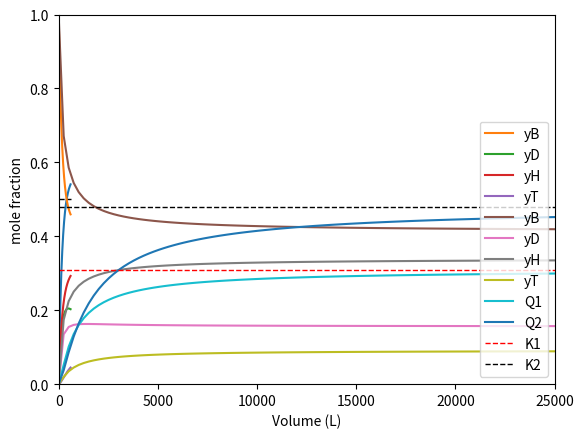

Python code for this plot:
#!/usr/bin/env python
# coding: utf-8

# # Lecture 22
# 
# This lecture introduces reactor design for systems involving multiple reactions.

# In[1]:


import numpy as np
import matplotlib.pyplot as plt
import scipy.optimize as opt
from scipy.integrate import solve_ivp
from scipy.interpolate import interp1d


# ## Example Problem 01
# 
# **Rawlings, Example 4.5**:
# 
# You are carrying out Benzene Pyrolysis in a Plug Flow Reactor operating at 1033K and 1.0 atm.  The two reactions occurring in this system are benzene coupling to form diphenyl and hydrogen followed by a secondary reaction between benzene and diphenyl to form triphenyl and hydrogen:
# 
# \begin{align*}
# &2B \longleftrightarrow D + H_2\\
# &B + D \longleftrightarrow T + H_2
# \end{align*}
# 
# Both reactions are reversible and ***follow elementary rate laws***.  Rate constants and equilibrium concentration ratios ($K_C$) are given below.
# 
# \begin{align*}
# &k_1 = 7.0 \ \times 10^5 \ \textrm{L} \ \textrm{mol}^{-1} \ \textrm{h}^{-1}\\
# &k_2 = 4.0 \ \times 10^5 \ \textrm{L} \ \textrm{mol}^{-1} \ \textrm{h}^{-1}\\
# &K_{C_1} = 0.31\\
# &K_{C_2} = 0.48
# \end{align*}
# 
# If pure benzene is fed into the reactor at 60,000 moles per hour, find the PFR volume required to achieve 50\% conversion of Benzene.  Also, plot the mole fraction of each species as a function of PFR volume.
# 
# **Answer**: 403.3 L

# ### Solution to Example Problem 01
# 
# Even though there are multiple reactions, we approach this problem the same way as usual: we write a material balance on Benzene.
# 
# $$\frac{dF_B}{dV} = R_B$$
# 
# We generally know that $R_B$ is going to be a complex function of concentrations of all of the species present in this system.  That means we can't solve the above balance on Benzene without also solving balances on Diphenyl, Hydrogen, and Triphenyl *at the same time*, i.e., we have to solve the coupled system of differential equations below:
# 
# \begin{align}
#     \frac{dF_B}{dV} &= R_B \\
#     \frac{dF_D}{dV} &= R_D \\
#     \frac{dF_H}{dV} &= R_H \\
#     \frac{dF_T}{dV} &= R_T \\
# \end{align}
# 
# So, we've got 4 differential equations that tell us how 4 dependent variables ($F_B$, $F_D$, $F_H$, $F_T$) change as a function of the one independent variable, V.  We can solve this system *if* we can define everything on the right hand sides of the above equations ($R_B$, $R_D$, $R_H$, and $R_T$) in terms of $F_B$, $F_D$, $F_H$, $F_T$, and/or $V$.
# 
# We know how to do this!!
# 
# Generally:
# 
# $$R_j = \sum_i \nu_{i,j} r_i$$
# 
# So:
# 
# \begin{align}
#     R_B &= -2r1 - r2 \\
#     R_D &=  r1 - r2 \\
#     R_H &=  r2 + r2 \\
#     R_T &=  r2 \\
# \end{align}
# 
# We next define reaction rates:
# 
# \begin{align}
#     r_1 &= k_{1,f}C_B^2 - k_{1,r}C_HC_D \\
#     r_2 &= k_{2,f}C_BC_D - k_{2,r}C_HC_T \\
# \end{align}
# 
# We define concentrations in terms of molar flowrates:
# 
# $$F_j = \frac{F_j}{Q}$$
# 
# Which throws a volumetric flowrate, Q, into the mix.  Fortunately, this is a gas phase reaction at low pressure, so we know we can define Q in terms of the total molar flowrate:
# 
# $$Q = \frac{F_{tot}RT}{P}$$
# 
# Where
# 
# $$F_{tot} = \sum_j F_j$$
# 
# With that, we've defined out system of ODES fully as a function of molar flowrates and reactor volume.  We can solve this numerically using solve_ivp.  See below
# 

# In[2]:


def MR01(vol, var):
    
    #Dependent variables are all in var
    FB = var[0]
    FD = var[1]
    FH = var[2]
    FT = var[3]
    
    #Constants from problem statement
    T   = 1033    #K
    P   = 1.0     #atm
    R   = 0.08206 #L*atm/mol/K
    k1f = 7.0e5   #L/mol/h
    k2f = 4.0e5   #L/mol/h
    KC1 = 0.31
    KC2 = 0.48
    k1r = k1f/KC1 #L/mol/h
    k2r = k2f/KC2 #L/mol/h=
    
    #total molar flowrate, function of individual molar flowrates
    FTOT = FB + FD + FH + FT
    
    #volumetric flowrate
    Q    = FTOT*R*T/P
    
    #Define concentrations
    CB   = FB/Q
    CD   = FD/Q
    CH   = FH/Q
    CT   = FT/Q
    
    #now that we have concentrations, we define reaction rates
    r1   = k1f*CB**2 - k1r*CD*CH
    r2   = k2f*CB*CD - k2r*CT*CH
    
    #With reaction rates, you can define production rates
    RB   = -2*r1 - r2
    RD   =    r1 - r2
    RH   =    r1 + r2
    RT   =         r2
    
    #For a PFR, dFj/dV = Rj, so these are our derivatives of FB, FD, FH, FT
    D1   = RB
    D2   = RD
    D3   = RH
    D4   = RT
    
    #return derivatives of each dependent variable w.r.t. volume
    return [D1, D2, D3, D4]


# In[3]:


#This cell solves the ODE system (an initial value problem) using solve_ivp
FBf     = 60000 #mol/h
FDf     = 0
FHf     = 0
FTf     = 0

#Solve the problem
vspan   = (0, 600)
var0    = [FBf, FDf, FHf, FTf]
solMR01 = solve_ivp(MR01, vspan, var0, atol = 1e-12, rtol = 1e-12)

#Extract data from the solution structure.
Vout    = solMR01.t
FBout   = solMR01.y[0]

#Calculate conversion
XBout   = (FBf - FBout)/FBf

#Plot conversion vs. reactor volume.
plt.plot(Vout, XBout)
plt.xlim(0, max(vspan))
plt.ylim(0, 0.6)
plt.hlines(0.5, 0, max(vspan), linestyle = 'dashed', color = 'black', linewidth = 1)
plt.xlabel('Volume (L)')
plt.ylabel('Benzene Conversion')
plt.show()

#Create an interpolating polynomial f(XB) = V
itp01   = interp1d(XBout, Vout, kind = 'cubic')
print(f'The Volume required to achive 50% Benzene conversion is {itp01(0.5):3.1f}L')


# Now we extract all of the molar flowrates so we can calculate mole fractions as a function of reactor volume.

# In[4]:


#Molar flowrates as a function of volume.
FBout   = solMR01.y[0]
FDout   = solMR01.y[1]
FHout   = solMR01.y[2]
FTout   = solMR01.y[3]

#Sum things up to get the total molar flowrate as a function of volume.
FTot_o  = FBout + FDout + FHout + FTout

#Calculate mole fractions as a function of volume.
yBout   = FBout/FTot_o
yDout   = FDout/FTot_o
yHout   = FHout/FTot_o
yTout   = FTout/FTot_o

#Plot mole fractions vs. volume
plt.plot(Vout, yBout, label = 'yB')
plt.plot(Vout, yDout, label = 'yD')
plt.plot(Vout, yHout, label = 'yH')
plt.plot(Vout, yTout, label = 'yT')
plt.xlim(0, max(vspan))
plt.ylim(0, 1)
plt.xlabel('Volume (L)')
plt.ylabel('mole fraction')
plt.legend()
plt.show()


# ## Example Problem 02
# 
# **Rawlings, Example 4.5 in a CSTR**:
# 
# You are carrying out Benzene Pyrolysis in a CSTR operating at 1033K and 1.0 atm.  The two reactions occurring in this system are benzene coupling to form diphenyl and hydrogen followed by a secondary reaction between benzene and diphenyl to form triphenyl and hydrogen:
# 
# \begin{align*}
# &2B \longleftrightarrow D + H_2\\
# &B + D \longleftrightarrow T + H_2
# \end{align*}
# 
# Both reactions are reversible and follow elementary rate laws.  Rate constants and equilibrium concentration ratios ($K_C$) are given below.
# 
# \begin{align*}
# &k_1 = 7.0 \ \times 10^5 \ \textrm{L} \ \textrm{mol}^{-1} \ \textrm{h}^{-1}\\
# &k_2 = 4.0 \ \times 10^5 \ \textrm{L} \ \textrm{mol}^{-1} \ \textrm{h}^{-1}\\
# &K_{C_1} = 0.31\\
# &K_{C_2} = 0.48
# \end{align*}
# 
# If pure benzene is fed into the reactor at 60,000 moles per hour, find the CSTR volume required to achieve 50\% conversion of Benzene.  Also, plot the mole fraction of each species as a function of CSTR volume.
# 
# **Answer**: 1315.6 L; see graphs for mole fraction plots	

# ### Solution to Example Problem 02
# 
# If we consider a material balance on Benzene in a CSTR at steady state:
# 
# $$0 = F_{B,f} - F_B + R_BV$$
# 
# I can see that the term $R_B$ actually will depend on the concentrations of diphenyl, triphenyl, and hydrogen (see the PFR discussion above).  So I won't be able to solve this equation by itself.  I'll need to somehow determine the concentrations of all species...
# 
# The easiest way to do this is to recognize that we can write a single, independent balance for each component:
# 
# \begin{align}
#     0 = F_{B,f} - F_B + R_BV \\
#     0 = F_{D,f} - F_D + R_DV \\
#     0 = F_{H,f} - F_H + R_HV \\
#     0 = F_{T,f} - F_T + R_TV \\
# \end{align}
# 
# The way I view this is that I have four equations written in terms of five unknowns ($F_B$, $F_D$, $F_H$, $F_T$, and $V$).  I say this because although I don't "know" the production rates for each species, $R_j$, I can express all of those production rates in terms of species flow rates.
# 
# I need to do two things.  First, I need to add another equation to this system since I have an additional unknown (Volume).  I'll do that from the conversion specification.
# 
# \begin{align}
#     0 &= F_{B,f} - F_B + R_BV \\
#     0 &= F_{D,f} - F_D + R_DV \\
#     0 &= F_{H,f} - F_H + R_HV \\
#     0 &= F_{T,f} - F_T + R_TV \\
#     0 &= X_B - 0.5 \\
# \end{align}
# 
# Now, I just have to make sure everything on the right hand side of those equations is expressed as functions of my five unknowns ($F_B$, $F_D$, $F_H$, $F_T$, and $V$).  We do this pretty much the same was as we do in the PFR case.  Starting with species production rates:
# 
# $$R_j = \sum_i \nu_{i,j} r_i$$
# 
# So:
# 
# \begin{align}
#     R_B &= -2r1 - r2 \\
#     R_D &=  r1 - r2 \\
#     R_H &=  r2 + r2 \\
#     R_T &=  r2 \\
# \end{align}
# 
# We next define reaction rates:
# 
# \begin{align}
#     r_1 &= k_{1,f}C_B^2 - k_{1,r}C_HC_D \\
#     r_2 &= k_{2,f}C_BC_D - k_{2,r}C_HC_T \\
# \end{align}
# 
# We define concentrations in terms of molar flowrates:
# 
# $$F_j = \frac{F_j}{Q}$$
# 
# Which throws a volumetric flowrate, Q, into the mix.  Fortunately, this is a gas phase reaction at low pressure, so we know we can define Q in terms of the total molar flowrate:
# 
# $$Q = \frac{F_{tot}RT}{P}$$
# 
# Where
# 
# $$F_{tot} = \sum_j F_j$$
# 
# We set this up below for solution with opt.root--five equations and five unknowns.

# In[5]:


def MR02(var):
    
    #unknowns in the array var
    FB = var[0]
    FD = var[1]
    FH = var[2]
    FT = var[3]
    V  = var[4]
    
    #Parameters from problem statement
    T   = 1033    #K
    P   = 1.0     #atm
    R   = 0.08206 #L*atm/mol/K
    k1f = 7.0e5   #L/mol/h
    k2f = 4.0e5   #L/mol/h
    KC1 = 0.31
    KC2 = 0.48
    k1r = k1f/KC1 #L/mol/h
    k2r = k2f/KC2 #L/mol/h
    FBf = 60000   #mol/h
    FDf = 0
    FHf = 0
    FTf = 0
                
    #Total molar flowrate
    FTOT = FB + FD + FH + FT
    
    #Volumetric flowrate
    Q    = FTOT*R*T/P
    
    #Define species concentrations
    CB   = FB/Q
    CD   = FD/Q
    CH   = FH/Q
    CT   = FT/Q
    
    #Define reaction rates
    r1   = k1f*CB**2 - k1r*CD*CH
    r2   = k2f*CB*CD - k2r*CT*CH
    
    #Define species production rates
    RB   = -2*r1 - r2
    RD   =    r1 - r2
    RH   =    r1 + r2
    RT   =         r2
    
    #Define fractional conversion
    XB   = (FBf - FB)/FBf
    
    #Write the five equations to be solved.
    F1   = FBf - FB + RB*V
    F2   = FDf - FD + RD*V
    F3   = FHf - FH + RH*V
    F4   = FTf - FT + RT*V
    F5   = 0.5 - XB

    #Return the left hand side of each of the five constraint equations
    #When the problem is solved, these should all be zero.
    return [F1, F2, F3, F4, F5]


# In[6]:


#Solve the system of equations using opt.root

#We need to provide initial guesses for each of our unknowns (FB, FD, FH, FT, V)
var0    = (FBf/2, FBf/2, FBf/2, FBf/2, 1000)
solMR02 = opt.root(MR02, var0)
print(solMR02.x)

#Where volume is given by
solMR02.x[4]


# ### Alternate Solution to Example Problem 02 
# 
# Fundamentally, there is nothing wrong with the approach above, where we wrote a material balance on each species to solve the problem.
# 
# Sometimes, when solving algebraic problems with numerical methods (like opt.root), it is very difficult for the solver to converge.  This is because a) solving algebraic equations numerically is challenging; b) solving the system gets more challenging when we write more equations; and c) we need to provide a good initial guess as to *what the correct solution is*.  Otherwise, the problem will not usually converge.
# 
# It can be useful to reduce the number of equations and unknowns that we're tying to solve.  We can do this by taking an alternate approach.  Specifically, instead of describing the system in terms of molar flowrates for all species (and volume), which gives us five unkowns, we can decide to instead express the system in terms of one extent of reaction for each reaction occuring and the system volume.  If we do this, we get to write one extent per chemical reaction, and we get to write one material balance for each reaction.
# 
# So, above we wrote the following five equations:
# 
# \begin{align}
#     0 &= F_{B,f} - F_B + R_BV \\
#     0 &= F_{D,f} - F_D + R_DV \\
#     0 &= F_{H,f} - F_H + R_HV \\
#     0 &= F_{T,f} - F_T + R_TV \\
#     0 &= X_B - 0.5 \\
# \end{align}
# 
# And we are able to express all of the production rates in terms of molar flowrates.  Here, we'll express each exit flowrate in terms of extents of reaction (as we would do in a mole table):
# 
# \begin{align}
#     F_B &= F_{B,f} - 2\varepsilon_1 - \varepsilon_2 \\
#     F_D &= F_{D,f} + \varepsilon_1 - \varepsilon_2 \\
#     F_H &= F_{H,f} + \varepsilon_1 + \varepsilon_2 \\
#     F_T &= F_{T,f} + \varepsilon_2 \\
# \end{align}
# 
# By doing this, we reduce the system to 3 unknowns ($\varepsilon_1$, $\varepsilon_2$, and $V$).  Therefore, we only get to write 3 equations.  When we express the system in terms of extents, we get to write one balance per reaction instead of one balance per species.  I can arbitrarily pick two independent balance equations.  I will keep the specification that fractional conversion is 50% as my third equation.  That gives me:
# 
# \begin{align}
#     0 &= F_{B,f} - F_B + R_BV \\
#     0 &= F_{D,f} - F_D + R_DV \\
#     0 &= X_B - 0.5 \\
# \end{align}
# 
# Where, in this case, I just have to make sure to express everything on the right hand side of these equations in terms of ($\varepsilon_1$, $\varepsilon_2$, and $V$). We do this as usual:
# 
# $$R_j = \sum_i \nu_{i,j} r_i$$
# 
# So:
# 
# \begin{align}
#     R_B &= -2r1 - r2 \\
#     R_D &=  r1 - r2 \\
#     R_H &=  r2 + r2 \\
#     R_T &=  r2 \\
# \end{align}
# 
# We next define reaction rates:
# 
# \begin{align}
#     r_1 &= k_{1,f}C_B^2 - k_{1,r}C_HC_D \\
#     r_2 &= k_{2,f}C_BC_D - k_{2,r}C_HC_T \\
# \end{align}
# 
# We define concentrations in terms of molar flowrates:
# 
# $$F_j = \frac{F_j}{Q}$$
# 
# Which throws a volumetric flowrate, Q, into the mix.  Fortunately, this is a gas phase reaction at low pressure, so we know we can define Q in terms of the total molar flowrate:
# 
# $$Q = \frac{F_{tot}RT}{P}$$
# 
# Where
# 
# $$F_{tot} = \sum_j F_j$$
# 
# If you go back and trace through all of these definitions, you'll see that everything on the right hand side of our three equations is expressed in terms of either constants or our three unknowns. 

# In[7]:


def MR03(var):
    #Unknowns
    e1  = var[0]
    e2  = var[1]
    V   = var[2]
    
    #Unknowns
    T   = 1033    #K
    P   = 1.0     #atm
    R   = 0.08206 #L*atm/mol/K
    k1f = 7.0e5   #L/mol/h
    k2f = 4.0e5   #L/mol/h
    KC1 = 0.31
    KC2 = 0.48
    k1r = k1f/KC1 #L/mol/h
    k2r = k2f/KC2 #L/mol/h
    FBf = 60000   #mol/h
    FDf = 0
    FHf = 0
    FTf = 0
    
    FB   = FBf - 2*e1 - 1*e2
    FD   = FDf + 1*e1 - 1*e2
    FH   = FHf + 1*e1 + 1*e2
    FT   = FTf + 0*e1 + 1*e2
    
    FTOT = FB + FD + FH + FT
    Q    = FTOT*R*T/P
    
    CB   = FB/Q
    CD   = FD/Q
    CH   = FH/Q
    CT   = FT/Q
    
    r1   = k1f*CB**2 - k1r*CD*CH
    r2   = k2f*CB*CD - k2r*CT*CH
    
    RB   = -2*r1 - r2
    RD   =    r1 - r2
    RH   =    r1 + r2
    RT   =         r2
    
    XB   = (FBf - FB)/FBf
    
    F1   = FBf - FB + RB*V
    F2   = FDf - FD + RD*V
    F3   = 0.5 - XB
    
    return [F1, F2, F3]


# In[8]:


#Now we solve the system of 3 equations/3 unknowns

var0    = (20000, 10000, 1000)
solMR03 = opt.root(MR03, var0)
solMR03


# ### Obtaining Mole Fractions as a function of CSTR Volume
# 
# As a final point, we still want to plot the mole fraction of products as a function of reactor volume.  For a CSTR, we solve one fractional conversion at one volume in the set of algebraic equations above.  If we want to solve for many volumes, we'll have to solve the set of algebraic equations for every volume we're interested in.  I do this below by passing a "current" volume into the system of equations, and solving it for many volumes using a for loop.  The key thing to note is that I will specify volume and solve for the two extents at that volume, so I'm down to two unknowns.

# In[9]:


def MR04(var, V):
    #Unknowns
    e1  = var[0]
    e2  = var[1]
    
    #Parameters and constants from problem statement.
    T   = 1033    #K
    P   = 1.0     #atm
    R   = 0.08206 #L*atm/mol/K
    k1f = 7.0e5   #L/mol/h
    k2f = 4.0e5   #L/mol/h
    KC1 = 0.31
    KC2 = 0.48
    k1r = k1f/KC1 #L/mol/h
    k2r = k2f/KC2 #L/mol/h
    FBf = 60000   #mol/h
    FDf = 0
    FHf = 0
    FTf = 0
    
    FB   = FBf - 2*e1 - 1*e2
    FD   = FDf + 1*e1 - 1*e2
    FH   = FHf + 1*e1 + 1*e2
    FT   = FTf + 0*e1 + 1*e2
    
    FTOT = FB + FD + FH + FT
    Q    = FTOT*R*T/P
    
    CB   = FB/Q
    CD   = FD/Q
    CH   = FH/Q
    CT   = FT/Q
    
    r1   = k1f*CB**2 - k1r*CD*CH
    r2   = k2f*CB*CD - k2r*CT*CH
    
    RB   = -2*r1 - r2
    RD   =    r1 - r2
    RH   =    r1 + r2
    RT   =         r2
    
    XB   = (FBf - FB)/FBf
    
    #Constraint equations
    F1   = FBf - FB + RB*V
    F2   = FDf - FD + RD*V
    
    return [F1, F2]


# So, with the above function defined, I can pass it a value of volume, and I can solve for the two extents of reaction at that volume.  I do this by passing the volume as an extra parameter with a lambda function. See below where I solve the above for 1000L.  Although it looks complicated, this is effectively the same as writing:
# 
#     V = 1000
# 
# in the middle of my MR04 function.

# In[10]:


vol     = 1000
var0    = [1000, 1000] #initial guess for solution of e1 and e2
objtemp = lambda var: MR04(var, vol)
tempsol = opt.root(objtemp, var0)
tempsol.x #This is the extent of reactions (e1 and e2) for V = 1000L


# Well, if we can do that for one volume, we can do it for 100 volumes.  We'll set up a loop for this.

# In[11]:


#Create a list of volumes we're interested in solving, we'll just go from 1 to 25000L
#We'll do this in 100 elements.  Basically, we're going to have to solve the above system for 100 different volumes.
V       = np.linspace(1, 25000, 100)
extent  = np.zeros((len(V), 2))

for i, vol in enumerate(V): 
    obj02   = lambda var: MR04(var, vol)
    var0    = (10000, 10000)
    solMR04 = opt.root(obj02, var0)
    extent[i,:]  = solMR04.x
extent

FB = FBf - 2*extent[:,0] - 1*extent[:,1]
FD = FDf + 1*extent[:,0] - 1*extent[:,1]
FH = FHf + 1*extent[:,0] + 1*extent[:,1]
FT = FTf + 0*extent[:,0] + 1*extent[:,1]
FTot = FB + FD + FH + FT
yB   = FB/FTot
yD   = FD/FTot
yH   = FH/FTot
yT   = FT/FTot

plt.plot(V, yB, label = 'yB')
plt.plot(V, yD, label = 'yD')
plt.plot(V, yH, label = 'yH')
plt.plot(V, yT, label = 'yT')
plt.xlim(0, max(V))
plt.ylim(0, 1)
plt.xlabel('Volume (L)')
plt.ylabel('mole fraction')
plt.legend()
plt.show()


# As a reminder of the significance of chemical equilibrium in these systems, we see that the composition stops changing after a certain reactor size.  At this point, we've reached equilibrium.  You can see this by comparing the value of the reaction quotient to the equilibrium constant.  The system is approaching equilibrium as the reaction reaches 15000L, and if we make the reactor much larger, the extra volume won't be useful for increasing conversion since the system is basically equilibrated and no further conversion is possible.

# In[12]:


T   = 1033    #K
P   = 1.0     #atm
R   = 0.08206 #L*atm/mol/K
CB = yB*P/R/T #This is the ideal gas law, believe it or not.
CD = yD*P/R/T
CH = yH*P/R/T
CT = yT*P/R/T

Q1 = CD*CH/CB**2 #This is the right hand side of K_C = product(C_j^\nu_j) for rxn 1
Q2 = CT*CH/CD/CB #This is the right hand side of K_C = product(C_j^\nu_j) for rxn 2

plt.figure(1)
plt.plot(V, Q1, label = 'Q1')
plt.plot(V, Q2, label = 'Q2')
plt.hlines(0.31, 0, max(V), linestyle = 'dashed', linewidth = 1, color = 'red', label = 'K1')
plt.hlines(0.48, 0, max(V), linestyle = 'dashed', linewidth = 1, color = 'black', label = 'K2')
plt.legend(loc = 'lower right')
plt.show()

